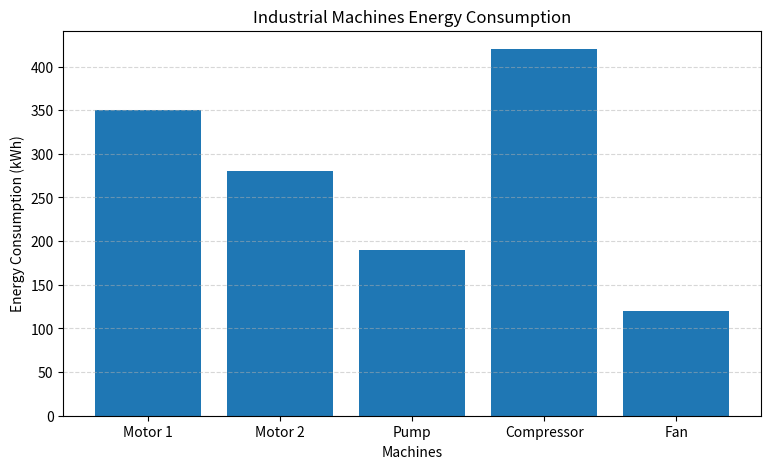

Write the Python code that produced this figure.

import matplotlib.pyplot as plt

machines = ["Motor 1", "Motor 2", "Pump", "Compressor", "Fan"]

consumption = [350, 280, 190, 420, 120]

plt.figure(figsize=(9, 5))

plt.bar(machines, consumption)

plt.xlabel("Machines")
plt.ylabel("Energy Consumption (kWh)")
plt.title("Industrial Machines Energy Consumption")

plt.grid(axis="y", linestyle="--", alpha=0.5)

plt.show()
